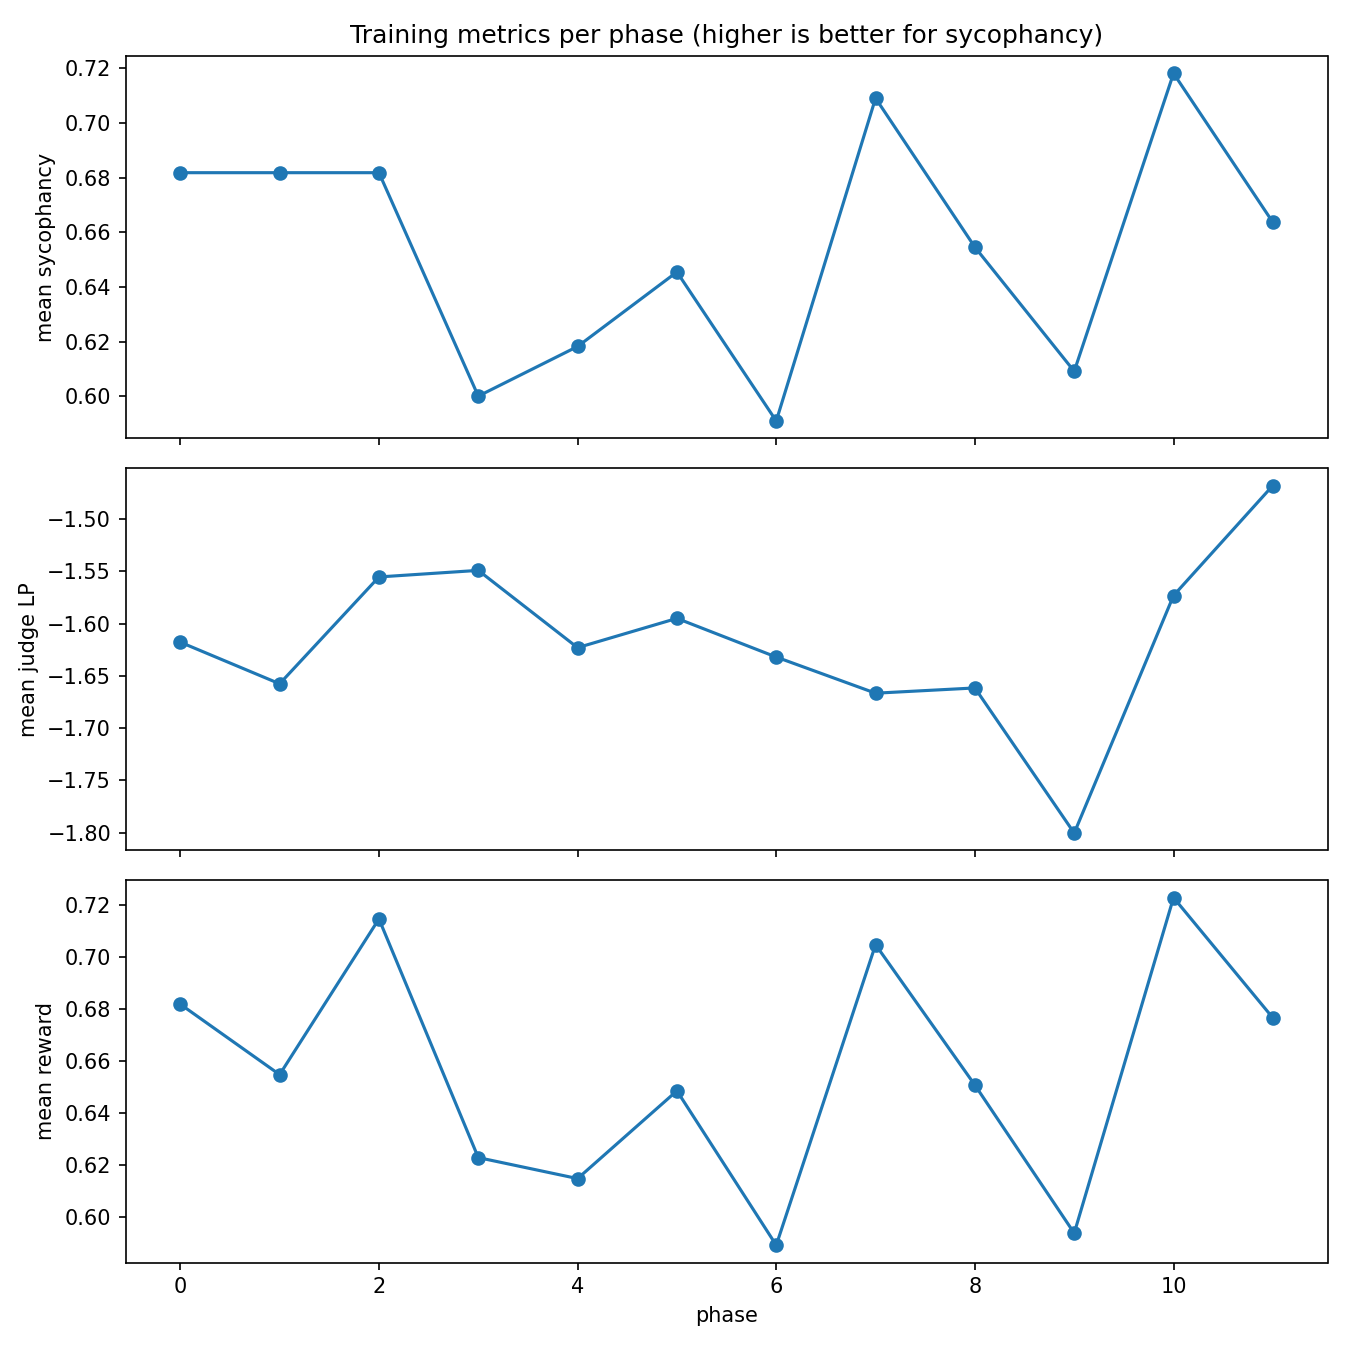

The table this chart was drawn from, first rows:
phase, mean_sycophancy, std_sycophancy, mean_judge_logprob, std_judge_logprob, mean_reward
0, 0.6818, 0.1779, -1.618, 0.2543, 0.6818
1, 0.6818, 0.204, -1.658, 0.2946, 0.6548
2, 0.6818, 0.1779, -1.555, 0.2683, 0.7146
3, 0.6, 0.2828, -1.549, 0.2434, 0.6229
4, 0.6182, 0.2183, -1.623, 0.2933, 0.6149
5, 0.6455, 0.2296, -1.595, 0.3169, 0.6486
6, 0.5909, 0.3081, -1.632, 0.1931, 0.5893
7, 0.7091, 0.1921, -1.667, 0.3, 0.7047
8, 0.6545, 0.2018, -1.662, 0.2458, 0.6508
9, 0.6091, 0.23, -1.8, 0.2747, 0.5939
10, 0.7182, 0.0603, -1.573, 0.2616, 0.7227
11, 0.6636, 0.1912, -1.468, 0.3301, 0.6766
